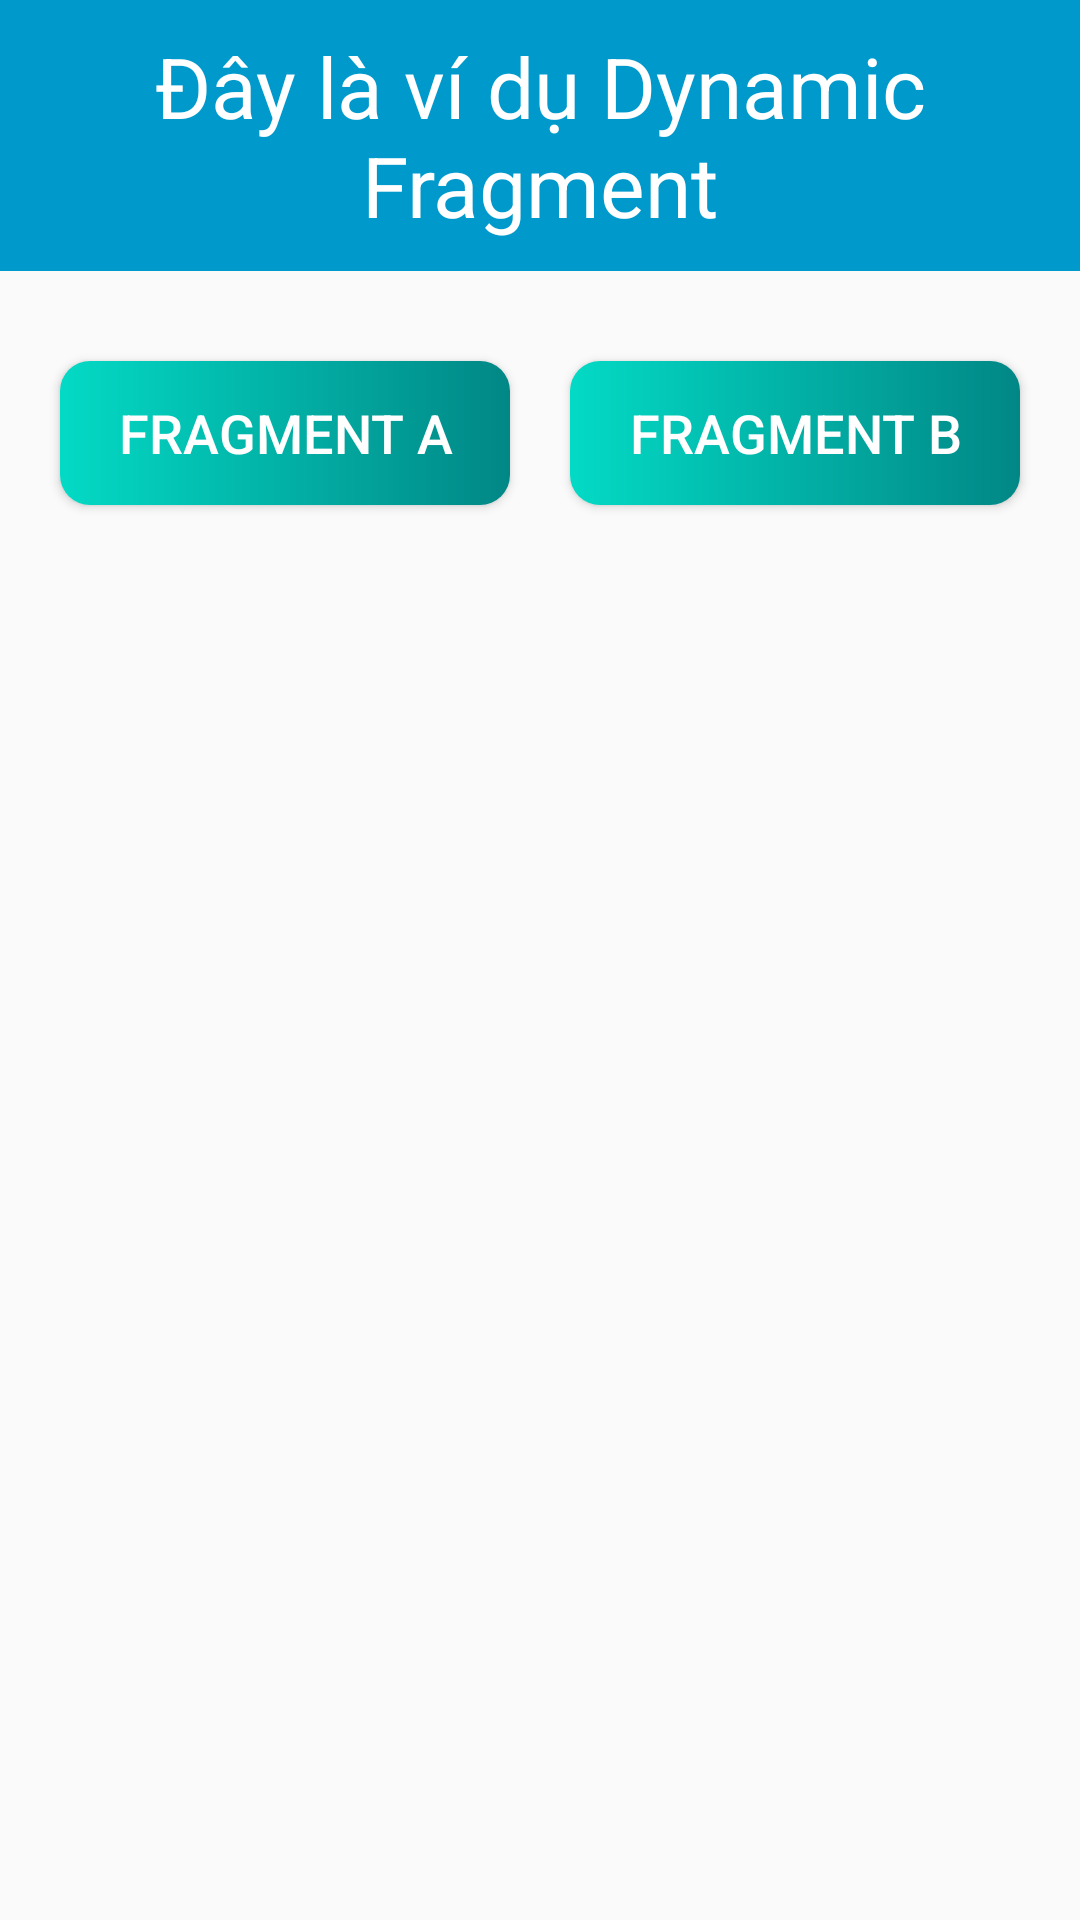

The Android layout XML behind this screen, and the referenced resources:
<!-- AndroidManifest.xml: application theme Theme.LearningAndroid -->
<!-- res/layout/dynamic_fragment_activity.xml -->
<?xml version="1.0" encoding="utf-8"?>
<androidx.constraintlayout.widget.ConstraintLayout xmlns:android="http://schemas.android.com/apk/res/android"
    xmlns:app="http://schemas.android.com/apk/res-auto"
    xmlns:tools="http://schemas.android.com/tools"
    android:layout_width="match_parent"
    android:layout_height="match_parent"
    tools:context=".Dynamic_Fragment_Activity">

    <TextView
        android:id="@+id/tv"
        android:layout_width="match_parent"
        android:layout_height="wrap_content"
        android:background="@android:color/holo_blue_dark"
        android:gravity="center"
        android:padding="10dp"
        android:text="Đây là ví dụ Dynamic Fragment"
        android:textColor="@color/white"
        android:textSize="28sp"
        app:layout_constraintTop_toTopOf="parent" />

    <Button
        android:id="@+id/fragA"
        android:layout_width="150dp"
        android:layout_height="wrap_content"
        android:layout_marginTop="30dp"
        android:background="@drawable/button_shape"
        android:text="Fragment A"
        android:textColor="@color/white"
        android:textSize="18sp"
        app:layout_constraintEnd_toStartOf="@+id/fragB"
        app:layout_constraintHorizontal_bias="0.5"
        app:layout_constraintStart_toStartOf="parent"
        app:layout_constraintTop_toBottomOf="@+id/tv" />

    <Button
        android:id="@+id/fragB"
        android:layout_width="150dp"
        android:layout_height="wrap_content"
        android:layout_marginTop="30dp"
        android:background="@drawable/button_shape"
        android:text="Fragment B"
        android:textColor="@color/white"
        android:textSize="18sp"
        app:layout_constraintEnd_toEndOf="parent"
        app:layout_constraintHorizontal_bias="0.5"
        app:layout_constraintStart_toEndOf="@+id/fragA"
        app:layout_constraintTop_toBottomOf="@+id/tv" />

    <FrameLayout
        android:id="@+id/fl"
        android:layout_width="match_parent"
        android:layout_height="wrap_content"
        android:layout_marginTop="30dp"
        app:layout_constraintTop_toBottomOf="@id/fragA" />
</androidx.constraintlayout.widget.ConstraintLayout>
<!-- resources referenced by this layout -->
<resources>
  <!-- drawable button_shape (drawable) -->
  <?xml version="1.0" encoding="utf-8"?>
  <shape xmlns:android="http://schemas.android.com/apk/res/android">
      <corners android:radius="10dp"/>
      <gradient
          android:startColor="@color/teal_200"
          android:endColor="@color/teal_700"
          />
  </shape>
  <style name="Theme.LearningAndroid" parent="Theme.AppCompat.DayNight.DarkActionBar">
          
          <item name="colorPrimary">@color/purple_500</item>
          <item name="colorPrimaryVariant">@color/purple_700</item>
          <item name="colorOnPrimary">@color/white</item>
          
          <item name="colorSecondary">@color/teal_200</item>
          <item name="colorSecondaryVariant">@color/teal_700</item>
          <item name="colorOnSecondary">@color/black</item>
          
          <item name="android:statusBarColor">?attr/colorPrimaryVariant</item>
          
      </style>
  <!-- not gathered from this repository: default colours our renderer supplied (Android Studio template values) -->
  <color name="purple_500">#FF6200EE</color>
  <color name="purple_700">#FF3700B3</color>
  <color name="teal_200">#FF03DAC5</color>
  <color name="teal_700">#FF018786</color>
  <color name="black">#FF000000</color>
  <color name="white">#FFFFFFFF</color>
</resources>
